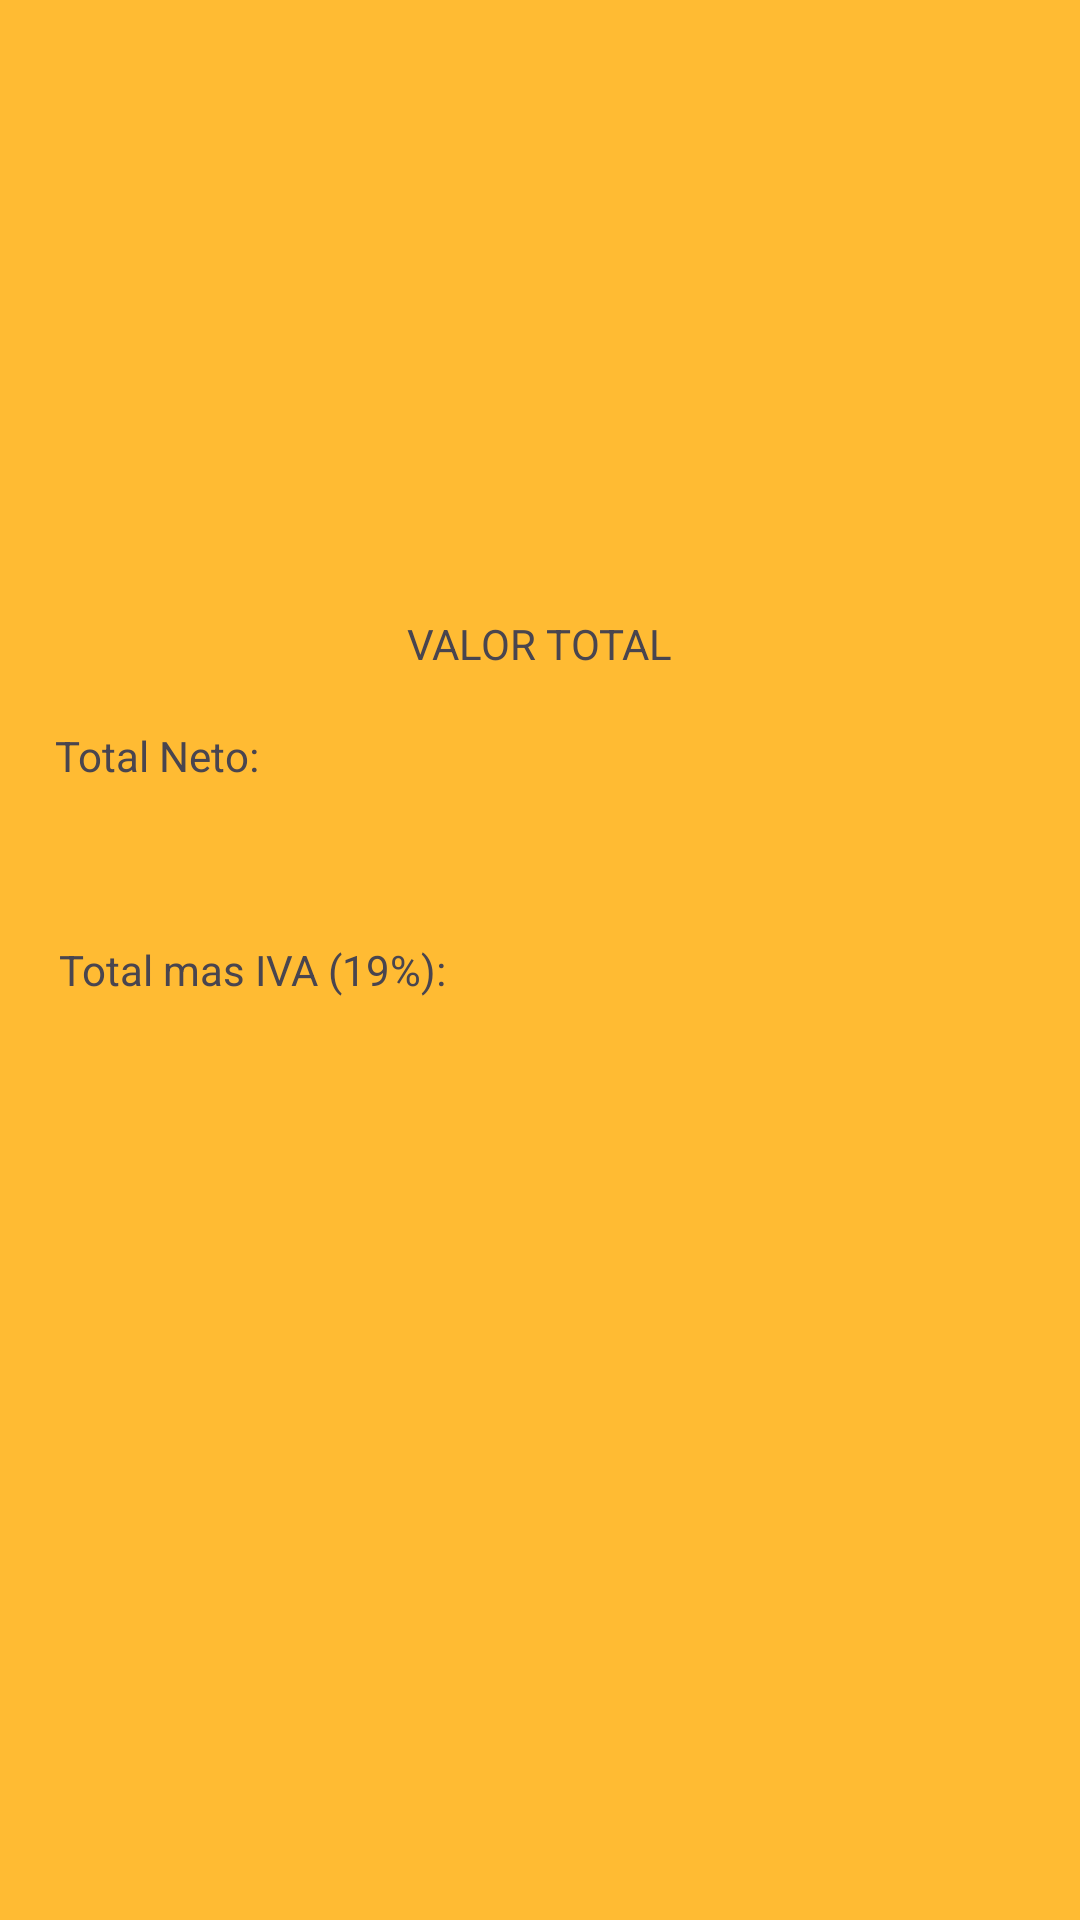

Write the Android layout XML for this screen, with the resource values it uses.
<!-- AndroidManifest.xml: application theme Theme.Valor_Productos -->
<!-- res/layout/activity_resultado.xml -->
<?xml version="1.0" encoding="utf-8"?>
<androidx.constraintlayout.widget.ConstraintLayout xmlns:android="http://schemas.android.com/apk/res/android"
    xmlns:app="http://schemas.android.com/apk/res-auto"
    xmlns:tools="http://schemas.android.com/tools"
    android:layout_width="match_parent"
    android:layout_height="match_parent"
    android:background="@android:color/holo_orange_light"
    tools:context=".activity_resultado">

    <TextView
        android:id="@+id/textView"
        android:layout_width="wrap_content"
        android:layout_height="wrap_content"
        android:text="VALOR TOTAL"
        app:layout_constraintBottom_toBottomOf="parent"
        app:layout_constraintEnd_toEndOf="parent"
        app:layout_constraintStart_toStartOf="parent"
        app:layout_constraintTop_toTopOf="parent"
        app:layout_constraintVertical_bias="0.33" />

    <TextView
        android:id="@+id/tvTotalNeto"
        android:layout_width="318dp"
        android:layout_height="50dp"
        android:text="Total Neto: "
        app:layout_constraintBottom_toBottomOf="parent"
        app:layout_constraintEnd_toEndOf="parent"
        app:layout_constraintHorizontal_bias="0.439"
        app:layout_constraintStart_toStartOf="parent"
        app:layout_constraintTop_toTopOf="parent"
        app:layout_constraintVertical_bias="0.411" />

    <TextView
        android:id="@+id/tvTotalConImpuestos"
        android:layout_width="319dp"
        android:layout_height="49dp"
        android:text="Total mas IVA (19%): "
        app:layout_constraintBottom_toBottomOf="parent"
        app:layout_constraintEnd_toEndOf="parent"
        app:layout_constraintHorizontal_bias="0.478"
        app:layout_constraintStart_toStartOf="parent"
        app:layout_constraintTop_toTopOf="@+id/tvTotalNeto"
        app:layout_constraintVertical_bias="0.205" />


</androidx.constraintlayout.widget.ConstraintLayout>
<!-- resources referenced by this layout -->
<resources>
  <style name="Theme.Valor_Productos" parent="Base.Theme.Valor_Productos" />
  <style name="Base.Theme.Valor_Productos" parent="Theme.Material3.DayNight.NoActionBar">
          
          
      </style>
</resources>
